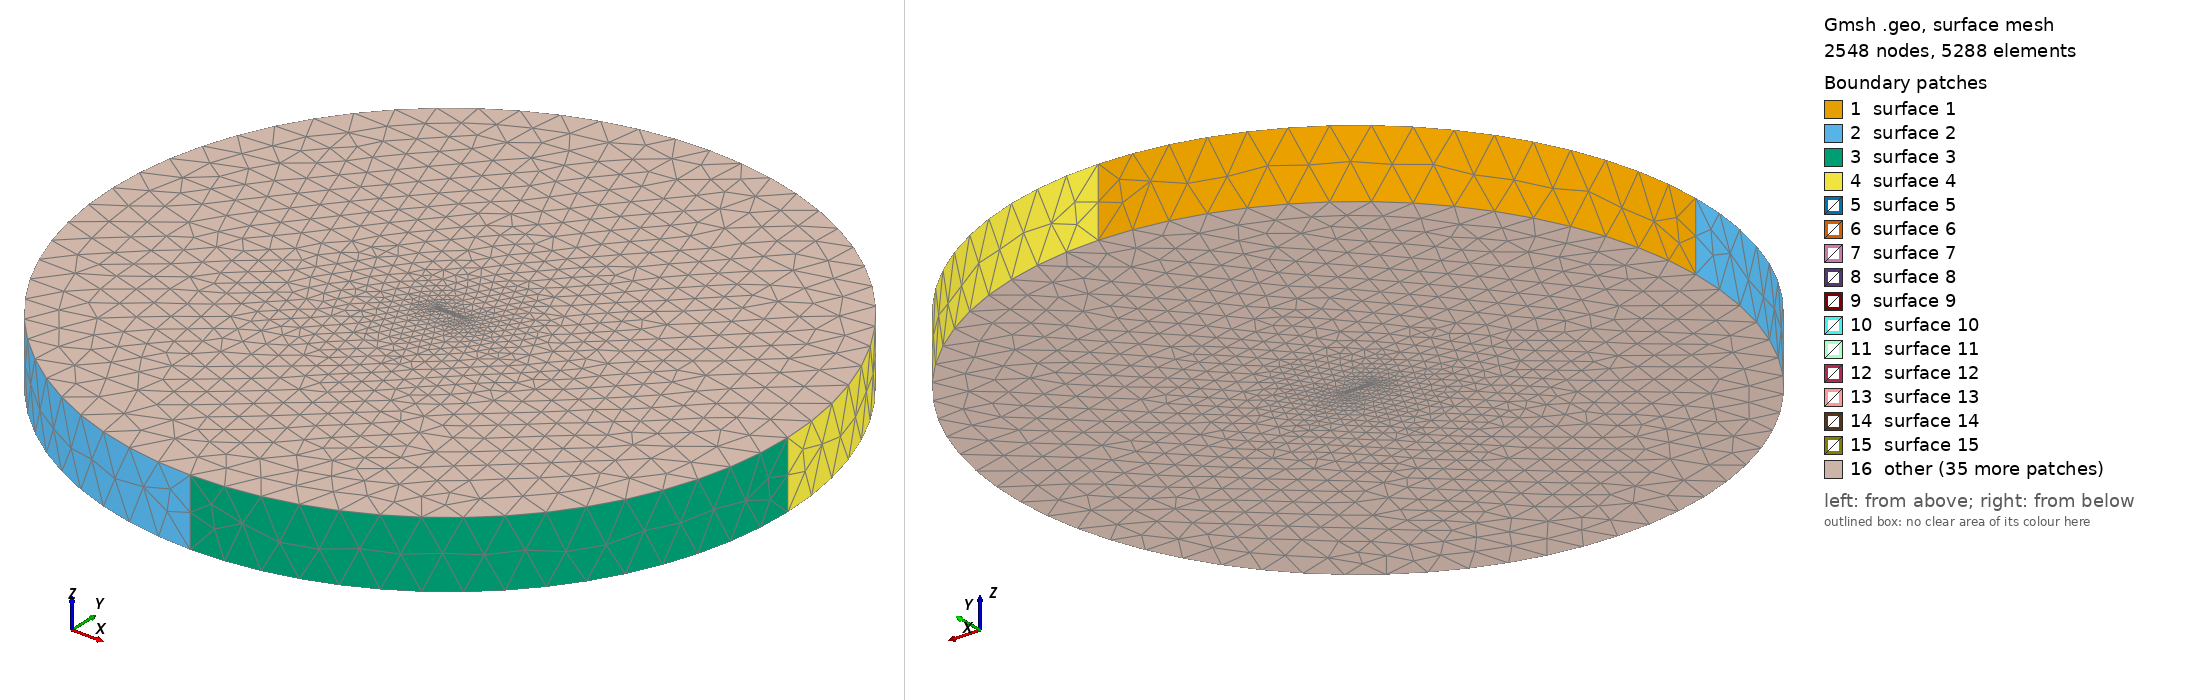

Gmsh geometry script, surface-meshed: 2548 nodes, 5288 surface elements. Boundary patches (legend numbers): 1 surface 1, 2 surface 2, 3 surface 3, 4 surface 4, 5 surface 5, 6 surface 6, 7 surface 7, 8 surface 8, 9 surface 9, 10 surface 10, 11 surface 11, 12 surface 12, 13 surface 13, 14 surface 14, 15 surface 15, 16 other. Left view from above one corner, right view from below the opposite corner. The script declares no physical surfaces, so the legend lists its geometric surfaces. The drawing asked Gmsh for element sizes between 1% and 20% of the model's largest extent; the script's own settings can give other sizes.

=== tapestack3d.geo (drawn) ===
numTapes = 8 ;

tapeWidth = 4 ;
tapeDistance = 0.1 ;

tapeResolutionTip = 0.1;
tapeResolutionCenter = 0.5 ;
domainResolution = 5 ;

domainRadius = 50 ;
domainLength = 10 ;

y = -(numTapes-1)*0.5*tapeDistance ;

p = 0 ;

// domain
Point(p+1) = { 0,  0,  0,  tapeResolutionCenter };
Point(p+2) = { 0,  domainRadius,  0,  domainResolution };
Point(p+3) = { domainRadius,  0,  0,  domainResolution };
Point(p+4) = { 0,  -domainRadius,  0,  domainResolution };
Point(p+5) = { -domainRadius,  0,  0,  domainResolution };

Point(p+6) = { 0,  0,  domainLength,  tapeResolutionCenter };
Point(p+7) = { 0,  domainRadius,  domainLength,  domainResolution };
Point(p+8) = { domainRadius,  0,  domainLength,  domainResolution };
Point(p+9) = { 0,  -domainRadius,  domainLength,  domainResolution };
Point(p+10) = { -domainRadius,  0,  domainLength,  domainResolution };
p0 = 10 ;

l = 0 ;
Circle(l+1) = {p+2, p+1, p+3};
Circle(l+2) = {p+3, p+1, p+4};
Circle(l+3) = {p+4, p+1, p+5};
Circle(l+4) = {p+5, p+1, p+2};
Circle(l+5) = {p+7, p+6, p+8};
Circle(l+6) = {p+8, p+6, p+9};
Circle(l+7) = {p+9, p+6, p+10};
Circle(l+8) = {p+10, p+6, p+7};
l = l+8 ;

Line(l+1) = {p+2, p+7};
Line(l+2) = {p+3, p+8};
Line(l+3) = {p+4, p+9};
Line(l+4) = {p+5, p+10};
l = l+4 ;

l0 = l;

p=p0 ;

For t In {1:numTapes}

	Point(p+1) = { -0.5*tapeWidth,  y,  0,  tapeResolutionTip };
	Point(p+2) = { 0,  y,  0,  tapeResolutionCenter };
	Point(p+3) = { 0.5*tapeWidth,  y,  0,  tapeResolutionTip };
	Point(p+4) = { -0.5*tapeWidth,  y,  domainLength,  tapeResolutionTip };
	Point(p+5) = { 0,  y,  domainLength,  tapeResolutionCenter };
	Point(p+6) = { 0.5*tapeWidth,  y,  domainLength,  tapeResolutionTip };
	
	p = p + 6 ;
	y = y + tapeDistance ;
EndFor


p=p0 ;
For t In {1:numTapes}

	Line(l+1) = {p+1, p+2};
	Line(l+2) = {p+2, p+3};
	Line(l+3) = {p+6, p+5};
	Line(l+4) = {p+5, p+4};
	Line(l+5) = {p+1, p+4};
	Line(l+6) = {p+2, p+5};
	Line(l+7) = {p+3, p+6};
	
	p = p + 6 ;	
	l = l + 7 ;
EndFor

l1 = l ;
p=p0 ;

For t In {1:numTapes-1}
	l = l + 1 ;
	Line(l) = {p+1, p+7};
	p = p + 6 ;
EndFor

l2 = l ;
p=p0 ;
For t In {1:numTapes-1}
	l = l + 1 ;
	Line(l) = {p+3, p+9};
	p = p + 6 ;
EndFor

l3 = l ;
p=p0 ;
For t In {1:numTapes-1}
	l = l + 1 ;
	Line(l) = {p+4, p+10};
	p = p + 6 ;
EndFor

l4 = l ;
p=p0 ;
For t In {1:numTapes-1}
	l = l + 1 ;
	Line(l) = {p+6, p+12};
	p = p + 6 ;
EndFor
l5 = l ;


// Domain boundaries
Curve Loop(1) = {8, -9, -4, 12};
Surface(1) = {1};
Curve Loop(2) = {7, -12, -3, 11};
Surface(2) = {2};
Curve Loop(3) = {6, -11, -2, 10};
Surface(3) = {3};
Curve Loop(4) = {5, -10, -1, 9};
Surface(4) = {4};

// tapes
s = 4 ;
l = l0 + 1 ;

s0 = s ;
For t In {1:numTapes}
	// left side
	s = s + 1 ;
	Curve Loop(s) = {l, l+5, l+3, -l-4};
	Plane Surface(s) = {s};
	
	// right side
	s = s + 1 ;
	Curve Loop(s) = {l+1, l+6, l+2, -l-5};
	Plane Surface(s) = {s};
	
	l = l + 7 ;
EndFor

l = l0 ;
m = l1 ;

s1 = s ;

a = l0 ;
b = l1 ;
c = l2 ;
d = l3 ;
e = l4 ;

For t In {1:numTapes-1}
	s = s + 1 ;
	Curve Loop(s) = {b+1, a+12, -d-1, -a-5};
	Plane Surface(s) = {s};

	a = a + 7 ;
	b = b + 1 ;
	c = c + 1 ;
	d = d + 1 ;
	e = e + 1 ;	
EndFor

s2 = s ;

a = l0 ;
b = l1 ;
c = l2 ;
d = l3 ;
e = l4 ;

For t In {1:numTapes-1}
	s = s + 1 ;
	Curve Loop(s) = {a+4, d+1, -a-11, -a-10, -e-1, a+3};
	Plane Surface(s) = {s};
	a = a + 7 ;
	b = b + 1 ;
	c = c + 1 ;
	d = d + 1 ;
	e = e + 1 ;	
EndFor
s3 = s ;

a = l0 ;
b = l1 ;
c = l2 ;
d = l3 ;
e = l4 ;

For t In {1:numTapes-1}

	s = s + 1 ;
	Curve Loop(s) = {e+1, -a-14, -c-1, a+7};
	Plane Surface(s) = {s};
	
	a = a + 7 ;
	b = b + 1 ;
	c = c + 1 ;
	d = d + 1 ;
	e = e + 1 ;	
EndFor

s4 = s ;

a = l0 ;
b = l1 ;
c = l2 ;
d = l3 ;
e = l4 ;

For t In {1:numTapes-1}
	s = s + 1 ;
	Curve Loop(s) = {a+2, c+1, -a-9, -a-8, -b-1, a+1};
	Plane Surface(s) = {s};
	
	a = a + 7 ;
	b = b + 1 ;
	c = c + 1 ;
	d = d + 1 ;
	e = e + 1 ;	
EndFor

s5 = s ;

a = s0 + 1 ;
b = s1 + 1 ;
c = s2 + 1 ;
d = s3 + 1 ;
e = s4 + 1 ;

// volume counter
v = 1 ;
For t In {1:numTapes-1}
	v = v + 1 ;
	
	Surface Loop(v) = {a+1, e, d, c, a, b, a+3, a+2};
	Volume(v) = {v};

	a = a + 2 ;
	b = b + 1 ;
	c = c + 1 ;
	d = d + 1 ;
	e = e + 1 ;
	
EndFor

// loop counter
t = s ;

// boundary at front
t = t + 1 ;
Curve Loop(t) = {1, 2, 3, 4};

t = t + 1 ;
Curve Loop(t) = {l0+1, l0+2, l2+1:l3, -l1+5, -l1+6,-l2:-l1-1};

s = s + 1 ;
Plane Surface(s) = {t-1, t};


// boundary at back
t = t + 1 ;
Curve Loop(t) = {5, 6, 7, 8};

t = t + 1 ;
Curve Loop(t) = {l0+3, l0+4, l3+1:l4, -l1+3, -l1+4, -l5:-l4-1};

s = s + 1 ;
Plane Surface(s) = {t-1, t};


// The air region wraps the whole stack, so its boundary needs BOTH outer tape
// faces: tape 1 at the bottom ( s0+1, s0+2 ) and tape numTapes at the top
// ( s1-1, s1 ).  This read "s0-1, s0" = surfaces 3 and 4, i.e. a second copy of
// two cylinder quadrants already listed four terms earlier, while the top tape
// appeared nowhere -- so the air was bounded below by tape 1 and, at the top,
// by nothing.  The two literals "6, 5" are tape 1 and are now written through
// the counters like every other entry, so the loop no longer depends on s0
// happening to be 4.
//   1..4          outer cylinder
//   s-1, s        air end faces at z = 0 and z = domainLength
//   s0+1, s0+2    tape 1        ( bottom of the stack )
//   s1-1, s1      tape numTapes ( top of the stack )
//   s3+1..s4      tip walls at x = +tapeWidth/2
//   s1+1..s2      tip walls at x = -tapeWidth/2
Surface Loop(1) = {1, 2, 3, 4, s, s-1, s1-1, s1, s4:s3+1, s0+2, s0+1, s1+1:s2 };
Volume(1) = {1};

// --- mesh periodicity ---------------------------------------------------
// The solver pairs the z = 0 and z = domainLength faces facet by facet, so
// gmsh must mesh the back faces as translated COPIES of the front faces.
// Without these constraints both planes are meshed independently and the
// facet counts do not even agree.
//   front (z = 0)            back (z = domainLength)
//   s4+1 .. s5   solder      s2+1 .. s3   solder
//   s-1          air         s             air

For k In {1:numTapes-1}
	Periodic Surface { s2+k } = { s4+k } Translate { 0, 0, domainLength };
EndFor

Periodic Surface { s } = { s-1 } Translate { 0, 0, domainLength };

// ========================================================================
//  input.conf snippet
// ========================================================================
//  Everything below is derived from the counters above, so it stays correct
//  when numTapes, tapeWidth or domainLength change.  Run
//
//      gmsh -0 tapestack3d.geo
//
//  and copy the two printed blocks into input.conf.  Only the ids are
//  printed -- the layer stack, the material names and the source amplitude
//  are user choices that the geometry cannot know.
//
//  Surface groups produced above:
//     s0+1 .. s1   the 2*numTapes tape half surfaces (thin shells)
//     s1+1 .. s2   tip walls at x = -tapeWidth/2
//     s2+1 .. s3   solder end faces at z = domainLength
//     s3+1 .. s4   tip walls at x = +tapeWidth/2
//     s4+1 .. s5   solder end faces at z = 0
//     s5+1 / s5+2  air end faces at z = 0 / z = domainLength
//
//  Point ids double as node ids in the mesh, because every geometric point
//  is meshed and gmsh writes the point entities first.

Printf("") ;
Printf("topology") ;
Printf("{") ;
Printf("    thinshell : tape") ;
Printf("    {") ;
Printf("        sidesets : %g:%g ;", s0+1, s1 ) ;
Printf("    }") ;
Printf("") ;
Printf("    air") ;
Printf("    {") ;
Printf("        block : 1 ;") ;
Printf("    }") ;
Printf("    conductor") ;
Printf("    {") ;
Printf("        blocks : 2:%g ;", numTapes ) ;
Printf("    }") ;
Printf("") ;

//  A terminal curve is a tape sideset intersected with the end face that
//  actually carries that tape's edge.  Only tape 1 borders the air end
//  faces -- for every other tape the end face belongs to the solder volume
//  below it.  Intersecting an inner tape with the air face yields a single
//  corner node and aborts in CurveFactory::sort_end_nodes.

Printf("    curves") ;
Printf("    {") ;
For k In {1:numTapes}
	kLeft  = s0 + 2*k - 1 ;
	kRight = s0 + 2*k ;
	If ( k == 1 )
		kFront = s5 + 1 ;
	Else
		kFront = s4 + k - 1 ;
	EndIf
	Printf("        %2g : %2g @ %2g ;   //  tape %g, left",  2*k-1, kLeft,  kFront, k ) ;
	Printf("        %2g : %2g @ %2g ;   //  tape %g, right", 2*k,   kRight, kFront, k ) ;
EndFor
For k In {1:numTapes}
	kLeft  = s0 + 2*k - 1 ;
	kRight = s0 + 2*k ;
	If ( k == 1 )
		kBack = s5 + 2 ;
	Else
		kBack = s2 + k - 1 ;
	EndIf
	Printf("        %2g : %2g @ %2g ;   //  tape %g, left",  2*numTapes+2*k-1, kLeft,  kBack, k ) ;
	Printf("        %2g : %2g @ %2g ;   //  tape %g, right", 2*numTapes+2*k,   kRight, kBack, k ) ;
EndFor
Printf("    }") ;
Printf("") ;

//  Three points spanning each end plane.  They must not be collinear, so
//  both tips of tape 1 plus the left tip of the last tape are used.

Printf("    periodic") ;
Printf("    {") ;
Printf("        source : %g, %g, %g ;", p0+1, p0+3, p0+6*(numTapes-1)+1 ) ;
Printf("        target : %g, %g, %g ;", p0+4, p0+6, p0+6*(numTapes-1)+4 ) ;
Printf("    }") ;
Printf("}") ;
Printf("") ;

//  The current terminal.  One bracket = one condition, and the number of
//  conditions may not exceed the number of cohomology generators of the air
//  region minus the free axial generator contributed by the periodicity.
//  Which form is correct depends on whether the volumes between the tapes
//  conduct:
//
//    solder between the tapes ( blocks 2..numTapes are conductor )
//        the stack is ONE conductor, so there is exactly one condition and
//        the cycle has to encircle the whole cross-section.  Give the solder
//        end faces as SIDESETS -- the bulk branch of suggest_Homology takes
//        their boundary, which is the envelope of the stack -- and set the
//        amplitude to the TOTAL current.  This is what is printed below.
//
//    insulation between the tapes ( those blocks are air )
//        every tape is its own conductor, so use the per-tape curves with
//        one bracket per tape and the per-tape current:
//            input curves  : [1,2],[3,4],...
//            output curves : [2n+1,2n+2],...
//
//  Do not use the curve form for the soldered stack: its generator is the
//  plain sum of the listed curves, which misses the solder current, and the
//  inner tape curves lie inside the conductor.  Asking for more conditions
//  than the topology allows aborts in
//  Cohomology::updatekGeneratorsFromHomology.

Printf("boundary conditions") ;
Printf("{") ;
Printf("    current") ;
Printf("    {") ;
Printf("        input terminals  : [%g:%g] ;   //  solder end faces at z = 0", s4+1, s5 ) ;
Printf("        output terminals : [%g:%g] ;   //  solder end faces at z = domainLength", s2+1, s3 ) ;
Printf("    }") ;
Printf("}") ;
Printf("") ;
